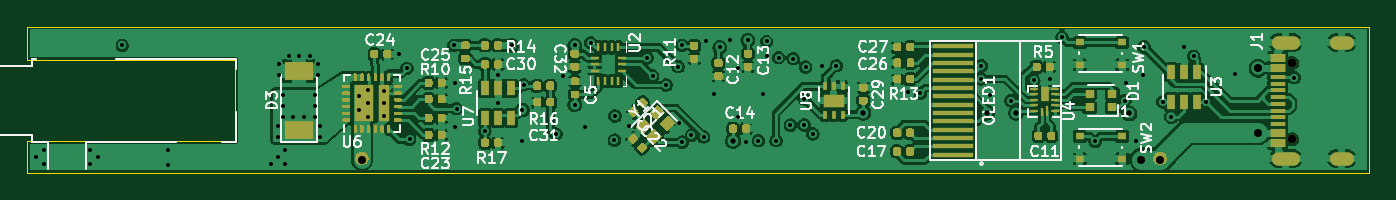
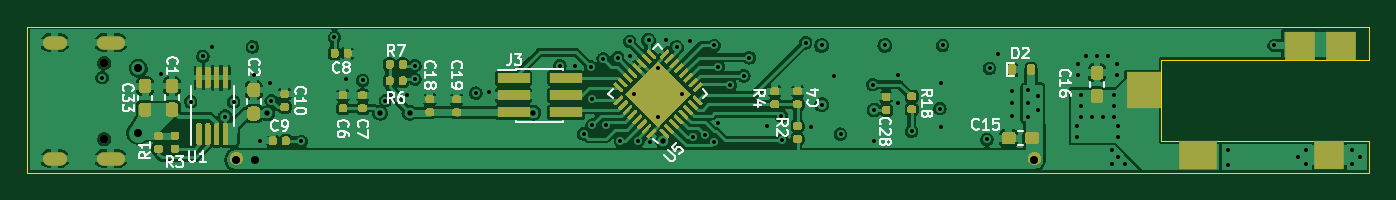
Circuit board: 8 layer files. Board 100.0 x 10.9 mm.
- bottom_copper: RT_USB_PD_Soldering_Iron-B_Cu.gbl (178071 bytes)
- bottom_mask: RT_USB_PD_Soldering_Iron-B_Mask.gbs (35162 bytes)
- bottom_silk: RT_USB_PD_Soldering_Iron-B_SilkS.gbo (24227 bytes)
- outline: RT_USB_PD_Soldering_Iron-Edge_Cuts.gm1 (993 bytes)
- top_copper: RT_USB_PD_Soldering_Iron-F_Cu.gtl (235491 bytes)
- top_mask: RT_USB_PD_Soldering_Iron-F_Mask.gts (36028 bytes)
- top_silk: RT_USB_PD_Soldering_Iron-F_SilkS.gto (39100 bytes)
- drill: RT_USB_PD_Soldering_Iron.drl (2579 bytes)

=== bottom_copper: RT_USB_PD_Soldering_Iron-B_Cu.gbl (178071 bytes, source omitted) ===
=== bottom_mask: RT_USB_PD_Soldering_Iron-B_Mask.gbs (35162 bytes, source omitted) ===
=== bottom_silk: RT_USB_PD_Soldering_Iron-B_SilkS.gbo (24227 bytes, source omitted) ===
=== outline: RT_USB_PD_Soldering_Iron-Edge_Cuts.gm1 ===
G04 #@! TF.GenerationSoftware,KiCad,Pcbnew,(5.99.0-3477-gacf13a186)*
G04 #@! TF.CreationDate,2020-09-29T22:44:54-07:00*
G04 #@! TF.ProjectId,RT_USB_PD_Soldering_Iron,52545f55-5342-45f5-9044-5f536f6c6465,rev?*
G04 #@! TF.SameCoordinates,Original*
G04 #@! TF.FileFunction,Profile,NP*
%FSLAX46Y46*%
G04 Gerber Fmt 4.6, Leading zero omitted, Abs format (unit mm)*
G04 Created by KiCad (PCBNEW (5.99.0-3477-gacf13a186)) date 2020-09-29 22:44:54*
%MOMM*%
%LPD*%
G01*
G04 APERTURE LIST*
G04 #@! TA.AperFunction,Profile*
%ADD10C,0.100000*%
G04 #@! TD*
G04 APERTURE END LIST*
D10*
X100000000Y-130400000D02*
X100000000Y-128050000D01*
X100000000Y-128050000D02*
X115500000Y-128050000D01*
X200000000Y-130400000D02*
X100000000Y-130400000D01*
X115500000Y-121950000D02*
X100000000Y-121950000D01*
X100000000Y-119500000D02*
X200000000Y-119500000D01*
X115500000Y-128050000D02*
X115500000Y-121950000D01*
X200000000Y-119500000D02*
X200000000Y-130400000D01*
X100000000Y-121950000D02*
X100000000Y-119500000D01*
M02*

=== top_copper: RT_USB_PD_Soldering_Iron-F_Cu.gtl (235491 bytes, source omitted) ===
=== top_mask: RT_USB_PD_Soldering_Iron-F_Mask.gts (36028 bytes, source omitted) ===
=== top_silk: RT_USB_PD_Soldering_Iron-F_SilkS.gto (39100 bytes, source omitted) ===
=== drill: RT_USB_PD_Soldering_Iron.drl ===
M48
; DRILL file {KiCad (5.99.0-3477-gacf13a186)} date 09/29/20 22:44:58
; FORMAT={3:3/ absolute / metric / suppress leading zeros}
; #@! TF.CreationDate,2020-09-29T22:44:58-07:00
; #@! TF.GenerationSoftware,Kicad,Pcbnew,(5.99.0-3477-gacf13a186)
FMAT,2
METRIC,TZ
T1C0.300
T2C0.400
T3C0.600
T4C0.650
%
G90
G05
T1
X100700Y-129200
X101300Y-128700
X101300Y-129700
X104700Y-128700
X104700Y-129700
X105300Y-129200
X107100Y-120900
X110500Y-128700
X110500Y-129800
X118200Y-129700
X118700Y-126900
X118700Y-127700
X118700Y-129200
X118800Y-122300
X118800Y-123100
X119050Y-124600
X119050Y-125400
X119050Y-126200
X119200Y-128700
X119200Y-129700
X119500Y-121700
X119850Y-126200
X120300Y-121700
X120650Y-126200
X121100Y-121700
X121450Y-124600
X121450Y-125400
X121450Y-126200
X121700Y-122300
X121700Y-123100
X121800Y-126900
X121800Y-127700
X124700Y-124700
X124700Y-125700
X125400Y-124200
X125400Y-125200
X125400Y-126200
X126600Y-124300
X126600Y-125200
X126600Y-126150
X127700Y-121550
X128300Y-122600
X128500Y-127900
X131800Y-120900
X131900Y-123700
X131900Y-127000
X132000Y-125600
X134100Y-127300
X135100Y-123100
X135100Y-125200
X136100Y-120900
X136900Y-125699
X136900Y-128047
X137000Y-123820
X139400Y-127500
X139900Y-123200
X140800Y-120900
X140800Y-125300
X141600Y-127000
X142000Y-120700
X143750Y-127950
X143800Y-126150
X144850Y-126900
X146181Y-121819
X146600Y-123160
X147600Y-123841
X148500Y-122480
X148550Y-126650
X148800Y-120900
X148800Y-128100
X149500Y-127600
X150400Y-127703
X150600Y-120600
X151200Y-124500
X151606Y-121044
X152400Y-120500
X153000Y-122600
X153000Y-126200
X153588Y-128081
X153700Y-120500
X154487Y-127994
X154800Y-124500
X155100Y-120600
X155100Y-121700
X155800Y-127994
X156000Y-121798
X156868Y-126836
X157080Y-121880
X157895Y-126818
X157913Y-124871
X158000Y-122500
X158539Y-127480
X159200Y-122400
X160300Y-122400
X165600Y-124400
X166551Y-124447
X171100Y-122400
X171100Y-123400
X171700Y-124600
X173300Y-125000
X175000Y-123500
X176200Y-123400
X177100Y-120300
X179571Y-128047
X181800Y-125000
X181900Y-123700
X182604Y-127994
X183100Y-123100
X183200Y-121000
X184600Y-125100
X185250Y-126200
X186200Y-121000
X186900Y-121700
X187800Y-125100
X190000Y-123000
X194400Y-123300
T2
X152600Y-128000
X162300Y-125898
X171500Y-125898
X173700Y-125900
X182100Y-125954
T3
X124950Y-129400
X183000Y-129400
X184400Y-129400
X191700Y-122600
X191700Y-127400
T4
X194250Y-122210
X194250Y-127890
T3
G00X193200Y-120680
M15
G01X194300Y-120680
M16
G05
G00X194300Y-129320
M15
G01X193200Y-129320
M16
G05
G00X198330Y-120680
M15
G01X197530Y-120680
M16
G05
G00X198330Y-129320
M15
G01X197530Y-129320
M16
G05
T0
M30
